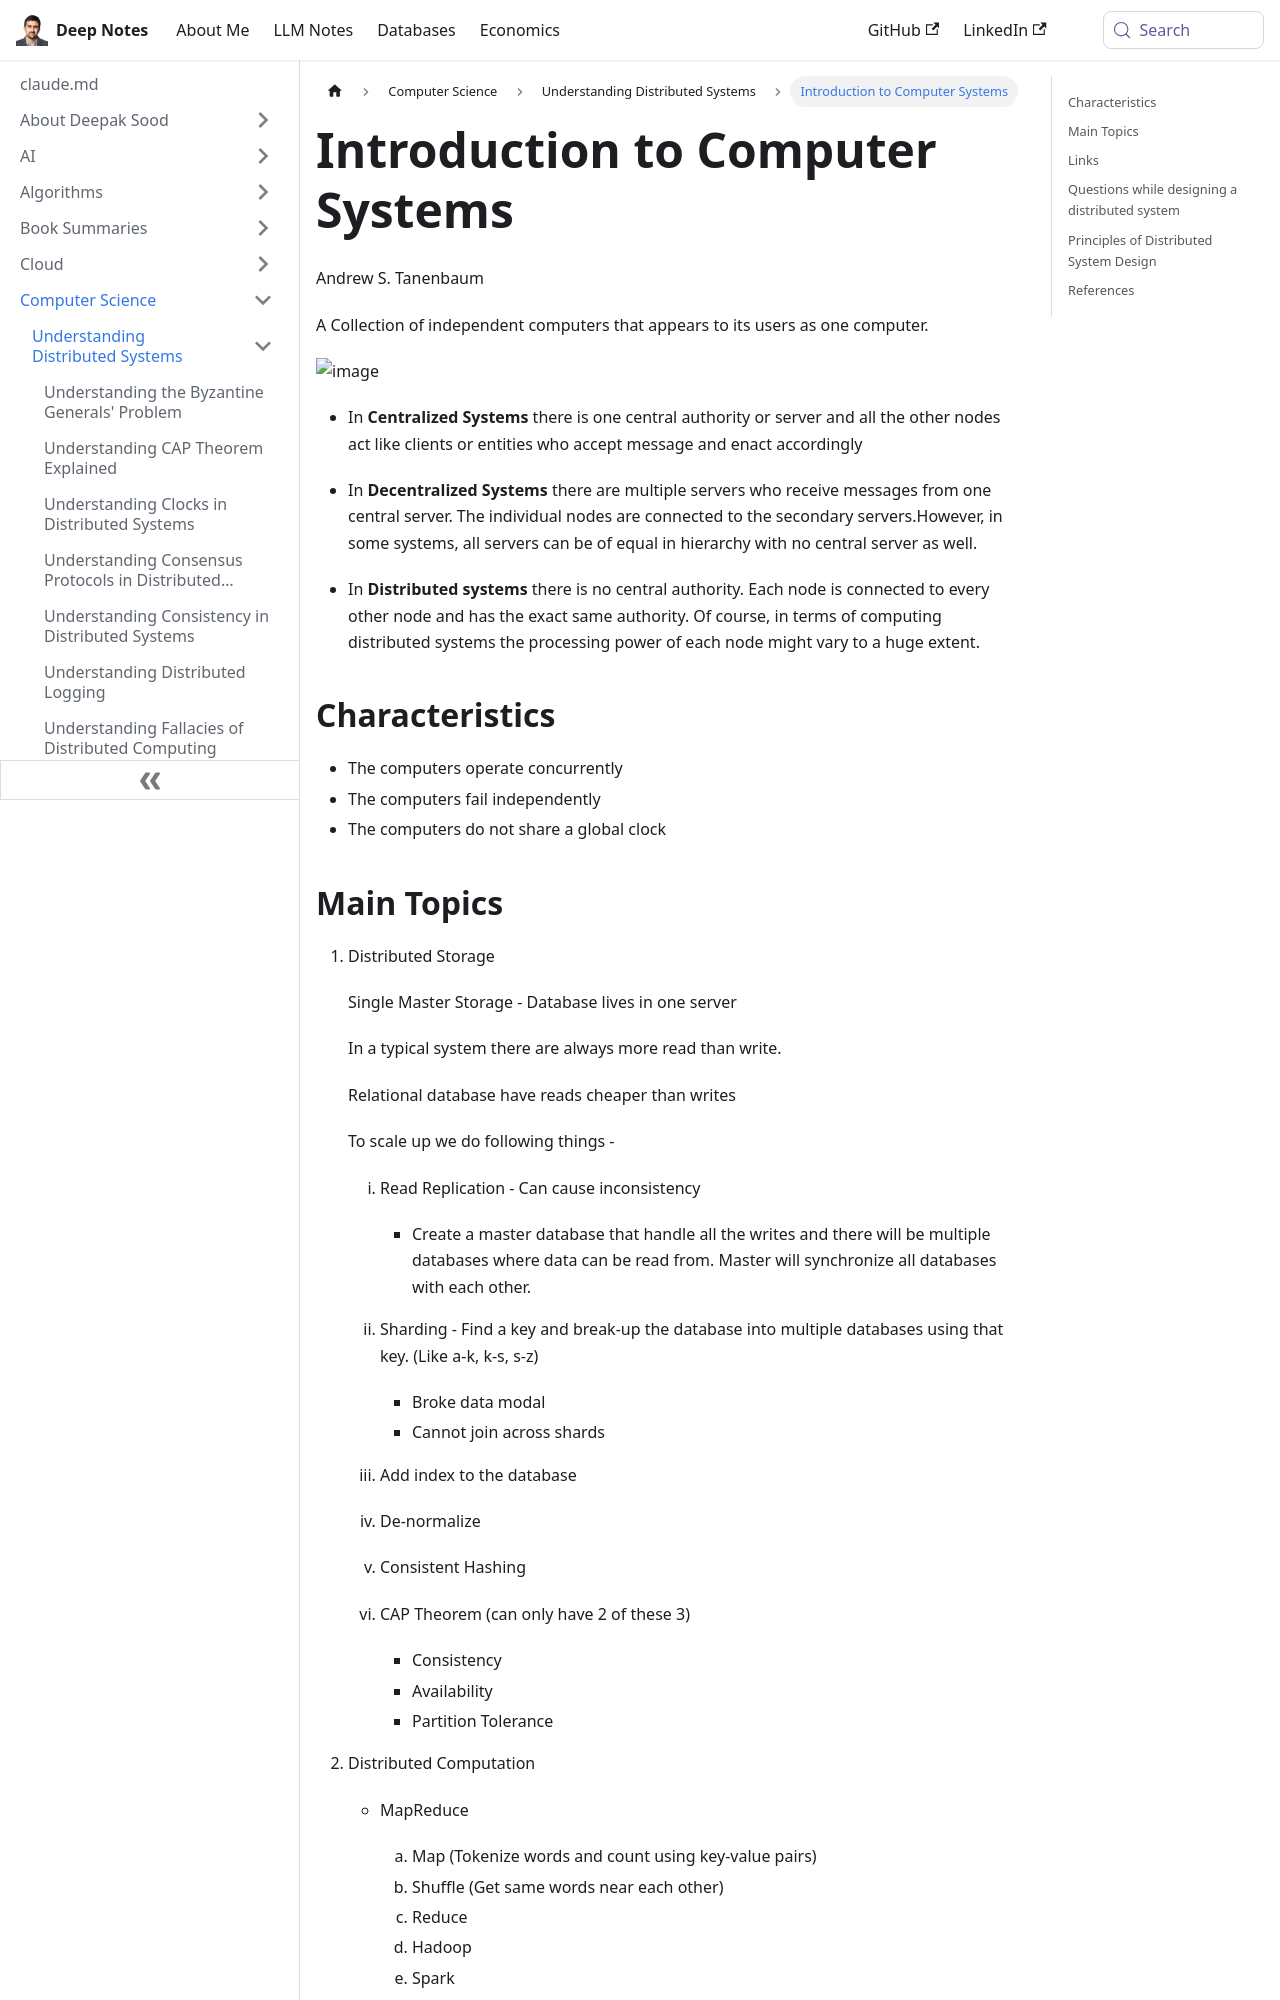

repository: deepaksood619/deepaksood619.github.io · page: computer-science/distributed-system/intro/index.html · generator: docusaurus

---
slug: /computer-science/distributed-system/intro
title: Introduction to Computer Systems
description: Explore the differences between centralized, decentralized, and distributed systems in computing.
created: 2023-03-05
updated: 2023-12-05
---
Andrew S. Tanenbaum

A Collection of independent computers that appears to its users as one computer.

![image](../../media/Intro-ds-image1.jpg)

- In **Centralized Systems** there is one central authority or server and all the other nodes act like clients or entities who accept message and enact accordingly

- In **Decentralized Systems** there are multiple servers who receive messages from one central server. The individual nodes are connected to the secondary servers.However, in some systems, all servers can be of equal in hierarchy with no central server as well.
- In **Distributed systems** there is no central authority. Each node is connected to every other node and has the exact same authority. Of course, in terms of computing distributed systems the processing power of each node might vary to a huge extent.

## Characteristics

- The computers operate concurrently
- The computers fail independently
- The computers do not share a global clock
